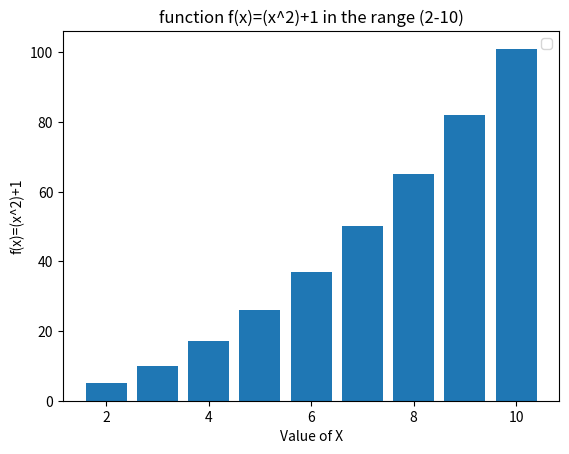

Python code for this plot:
# 1. plot the function fx=x^2+1 in the range (2-10)

from matplotlib import pyplot as plt

disc1 = {"BBSR":(35,25),"MUM":(35,32),"CHEN":(34,30),"AHM":(33,29)}
l1=[x for x in range(2,10+1)]
l2=[(x**2)+1 for x in range(2,10+1)]
plt.bar(l1,l2)
plt.title("function f(x)=(x^2)+1 in the range (2-10)")
plt.xlabel("Value of X")
plt.ylabel("f(x)=(x^2)+1")
plt.legend()
plt.show()

